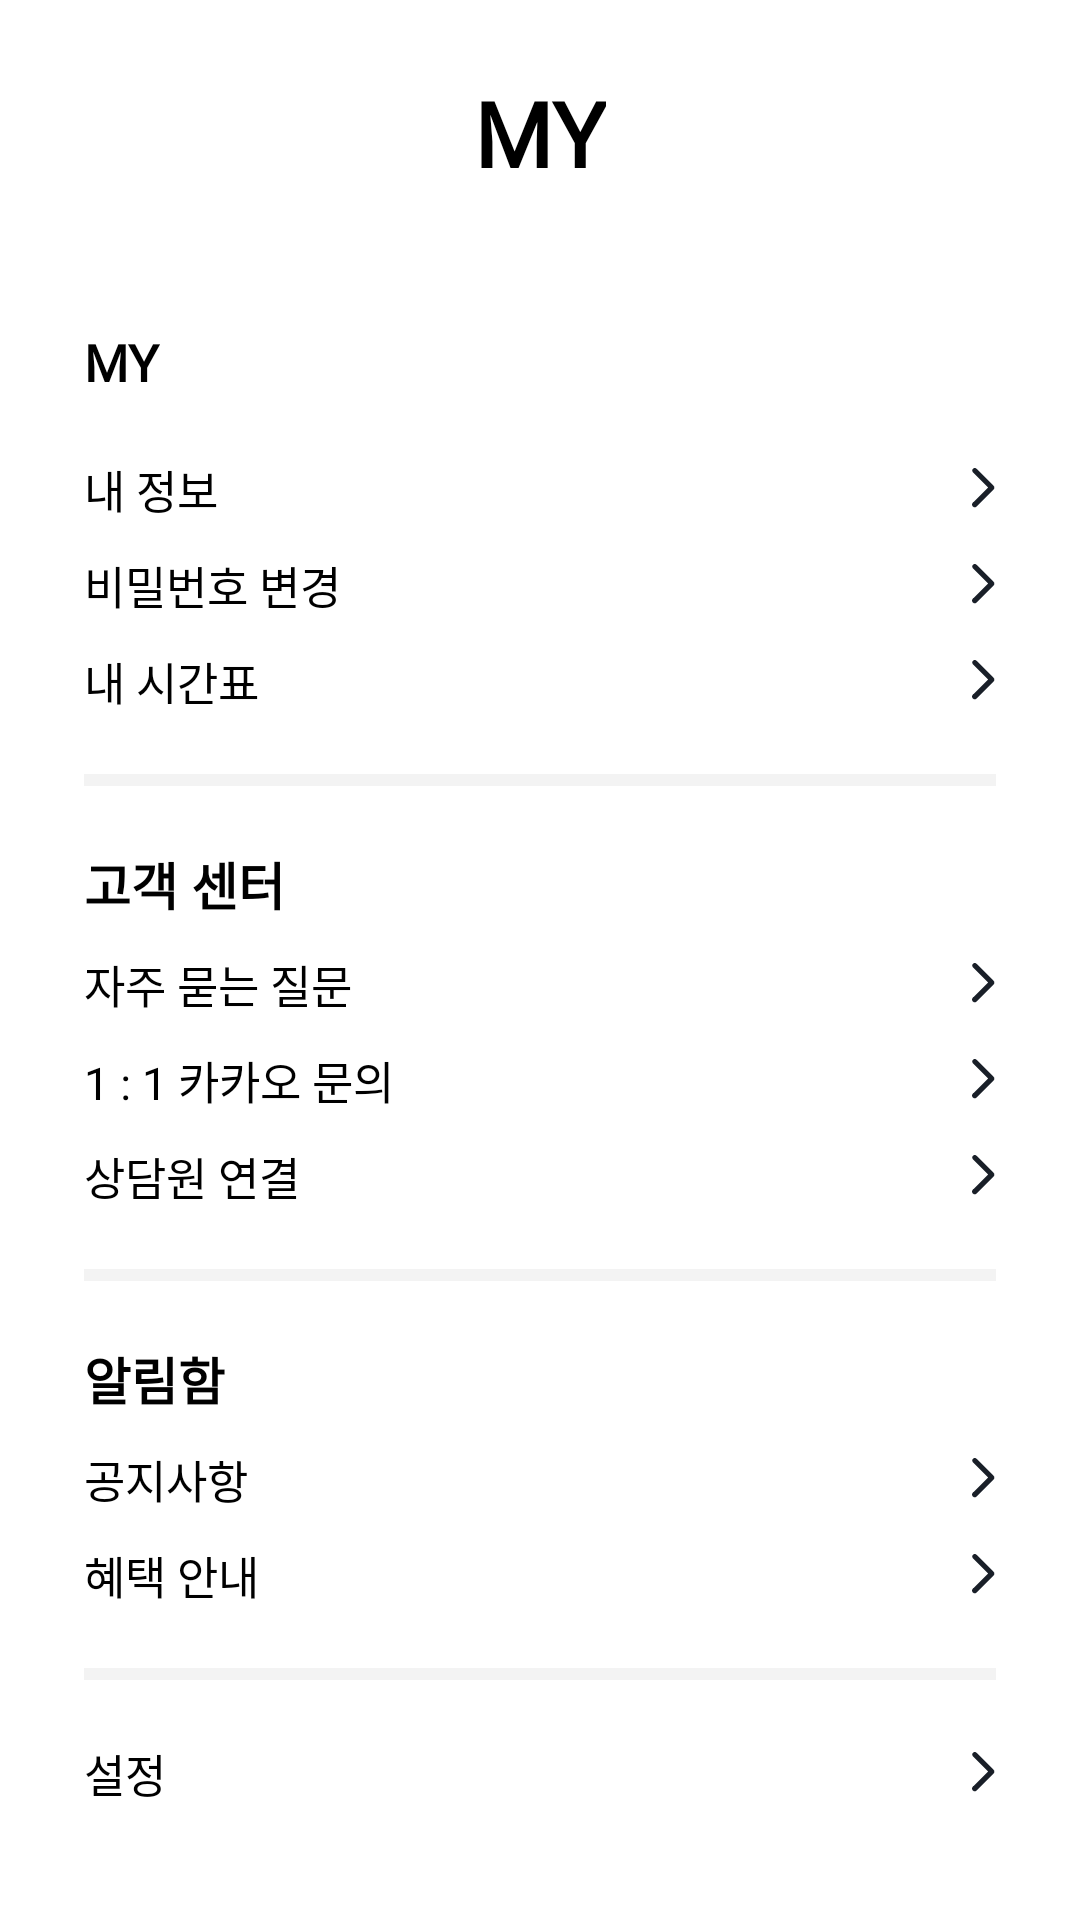

Produce the Android XML layout that renders to this screen, including the resource entries it uses.
<!-- AndroidManifest.xml: application theme Theme.VATE -->
<!-- res/layout/fragment_mypage.xml -->
<?xml version="1.0" encoding="utf-8"?>
<androidx.constraintlayout.widget.ConstraintLayout xmlns:android="http://schemas.android.com/apk/res/android"
    xmlns:app="http://schemas.android.com/apk/res-auto"
    android:layout_width="match_parent"
    android:layout_height="match_parent"
    android:background="@color/white"
    android:clickable="false">

    <TextView
        android:id="@+id/myText"
        android:layout_width="wrap_content"
        android:layout_height="wrap_content"
        android:layout_marginTop="24dp"
        android:fontFamily="@font/pretendard"
        android:text="MY"
        android:textColor="@color/black"
        android:textSize="30sp"
        android:textStyle="bold"
        app:layout_constraintLeft_toLeftOf="parent"
        app:layout_constraintRight_toRightOf="parent"
        app:layout_constraintTop_toTopOf="parent" />


    <TextView
        android:id="@+id/startMyText"
        android:layout_width="wrap_content"
        android:layout_height="wrap_content"
        android:layout_marginLeft="28dp"
        android:layout_marginTop="45dp"
        android:fontFamily="@font/pretendard"
        android:text="MY"
        android:textColor="@color/black"
        android:textSize="17sp"
        android:textStyle="bold"
        app:layout_constraintStart_toStartOf="parent"
        app:layout_constraintTop_toBottomOf="@+id/myText" />

    <TextView
        android:id="@+id/myInformation"
        style="@style/hyperlink2"
        android:layout_width="match_parent"
        android:layout_height="wrap_content"
        android:layout_marginLeft="28dp"
        android:layout_marginTop="20dp"
        android:layout_marginRight="28dp"
        android:drawableEnd="@drawable/ic_right_arrow"
        android:fontFamily="@font/pretendard"
        android:text="내 정보"
        android:textColor="@color/black"
        android:textSize="15sp"
        app:layout_constraintStart_toStartOf="@+id/startMyText"
        app:layout_constraintTop_toBottomOf="@+id/startMyText" />

    <TextView
        android:id="@+id/updatePassword"
        style="@style/hyperlink2"
        android:layout_width="match_parent"
        android:layout_height="wrap_content"
        android:layout_marginLeft="28dp"
        android:layout_marginTop="10dp"
        android:layout_marginRight="28dp"
        android:drawableEnd="@drawable/ic_right_arrow"
        android:fontFamily="@font/pretendard"
        android:text="비밀번호 변경"
        android:textColor="@color/black"
        android:textSize="15sp"
        app:layout_constraintStart_toStartOf="@+id/startMyText"
        app:layout_constraintTop_toBottomOf="@+id/myInformation" />

    <TextView
        android:id="@+id/myTimetable"
        style="@style/hyperlink2"
        android:layout_width="match_parent"
        android:layout_height="wrap_content"
        android:layout_marginLeft="28dp"
        android:layout_marginTop="10dp"
        android:layout_marginRight="28dp"
        android:drawableEnd="@drawable/ic_right_arrow"
        android:fontFamily="@font/pretendard"
        android:text="내 시간표"
        android:textColor="@color/black"
        android:textSize="15sp"
        app:layout_constraintStart_toStartOf="@+id/startMyText"
        app:layout_constraintTop_toBottomOf="@id/updatePassword" />

    <ImageView
        android:id="@+id/contourFirst"
        android:layout_width="match_parent"
        android:layout_height="wrap_content"
        android:layout_marginLeft="28dp"
        android:layout_marginTop="20dp"
        android:layout_marginRight="28dp"
        android:src="@drawable/ic_contour"
        app:layout_constraintStart_toStartOf="@+id/myTimetable"
        app:layout_constraintTop_toBottomOf="@+id/myTimetable" />

    <TextView
        android:id="@+id/serviceTextCenterText"
        android:layout_width="0dp"
        android:layout_height="wrap_content"
        android:layout_marginTop="20dp"
        android:fontFamily="@font/pretendard"
        android:text="고객 센터"
        android:textColor="@color/black"
        android:textSize="17sp"
        android:textStyle="bold"
        app:layout_constraintStart_toStartOf="@+id/startMyText"
        app:layout_constraintTop_toBottomOf="@+id/contourFirst" />


    <TextView
        android:id="@+id/frequentlyAskedQuestions"
        style="@style/hyperlink2"
        android:layout_width="match_parent"
        android:layout_height="wrap_content"
        android:layout_marginLeft="28dp"
        android:layout_marginTop="10dp"
        android:layout_marginRight="28dp"
        android:drawableEnd="@drawable/ic_right_arrow"
        android:fontFamily="@font/pretendard"
        android:text="자주 묻는 질문"
        android:textColor="@color/black"
        android:textSize="15sp"
        app:layout_constraintStart_toStartOf="@+id/serviceTextCenterText"
        app:layout_constraintTop_toBottomOf="@id/serviceTextCenterText" />

    <TextView
        android:id="@+id/kakaoAsked"
        style="@style/hyperlink2"
        android:layout_width="match_parent"
        android:layout_height="wrap_content"
        android:layout_marginLeft="28dp"
        android:layout_marginTop="10dp"
        android:layout_marginRight="28dp"
        android:drawableEnd="@drawable/ic_right_arrow"
        android:fontFamily="@font/pretendard"
        android:text="1 : 1 카카오 문의"
        android:textColor="@color/black"
        android:textSize="15sp"
        app:layout_constraintStart_toStartOf="@+id/frequentlyAskedQuestions"
        app:layout_constraintTop_toBottomOf="@+id/frequentlyAskedQuestions" />

    <TextView
        android:id="@+id/agentContact"
        style="@style/hyperlink2"
        android:layout_width="match_parent"
        android:layout_height="wrap_content"
        android:layout_marginLeft="28dp"
        android:layout_marginTop="10dp"
        android:layout_marginRight="28dp"
        android:drawableEnd="@drawable/ic_right_arrow"
        android:fontFamily="@font/pretendard"
        android:text="상담원 연결"
        android:textColor="@color/black"
        android:textSize="15sp"
        app:layout_constraintStart_toStartOf="@+id/kakaoAsked"
        app:layout_constraintTop_toBottomOf="@+id/kakaoAsked" />

    <ImageView
        android:id="@+id/contourSecond"
        android:layout_width="match_parent"
        android:layout_height="wrap_content"
        android:layout_marginLeft="28dp"
        android:layout_marginTop="20dp"
        android:layout_marginRight="28dp"
        android:src="@drawable/ic_contour"
        app:layout_constraintStart_toStartOf="@+id/agentContact"
        app:layout_constraintTop_toBottomOf="@+id/agentContact" />

    <TextView
        android:id="@+id/alertText"
        android:layout_width="0dp"
        android:layout_height="wrap_content"
        android:layout_marginTop="20dp"
        android:fontFamily="@font/pretendard"
        android:text="알림함"
        android:textColor="@color/black"
        android:textSize="17sp"
        android:textStyle="bold"
        app:layout_constraintStart_toStartOf="@+id/startMyText"
        app:layout_constraintTop_toBottomOf="@+id/contourSecond" />

    <TextView
        android:id="@+id/notice"
        style="@style/hyperlink2"
        android:layout_width="match_parent"
        android:layout_height="wrap_content"
        android:layout_marginLeft="28dp"
        android:layout_marginTop="10dp"
        android:layout_marginRight="28dp"
        android:drawableEnd="@drawable/ic_right_arrow"
        android:fontFamily="@font/pretendard"
        android:text="공지사항"
        android:textColor="@color/black"
        android:textSize="15sp"
        app:layout_constraintStart_toStartOf="@+id/alertText"
        app:layout_constraintTop_toBottomOf="@+id/alertText" />

    <TextView
        android:id="@+id/benefitGuide"
        style="@style/hyperlink2"
        android:layout_width="match_parent"
        android:layout_height="wrap_content"
        android:layout_marginLeft="28dp"
        android:layout_marginTop="10dp"
        android:layout_marginRight="28dp"
        android:drawableEnd="@drawable/ic_right_arrow"
        android:fontFamily="@font/pretendard"
        android:text="혜택 안내"
        android:textColor="@color/black"
        android:textSize="15sp"
        app:layout_constraintStart_toStartOf="@+id/notice"
        app:layout_constraintTop_toBottomOf="@id/notice" />

    <ImageView
        android:id="@+id/contourThird"
        android:layout_width="match_parent"
        android:layout_height="wrap_content"
        android:layout_marginLeft="28dp"
        android:layout_marginTop="20dp"
        android:layout_marginRight="28dp"
        android:src="@drawable/ic_contour"
        app:layout_constraintStart_toStartOf="@+id/benefitGuide"
        app:layout_constraintTop_toBottomOf="@+id/benefitGuide" />

    <TextView
        android:id="@+id/setting"
        style="@style/hyperlink2"
        android:layout_width="match_parent"
        android:layout_height="wrap_content"
        android:layout_marginLeft="28dp"
        android:layout_marginTop="20dp"
        android:layout_marginRight="28dp"
        android:drawableEnd="@drawable/ic_right_arrow"
        android:fontFamily="@font/pretendard"
        android:text="설정"
        android:textColor="@color/black"
        android:textSize="15sp"
        app:layout_constraintStart_toStartOf="@+id/contourThird"
        app:layout_constraintTop_toBottomOf="@id/contourThird" />


</androidx.constraintlayout.widget.ConstraintLayout>
<!-- resources referenced by this layout -->
<resources>
  <color name="black">#FF000000</color>
  <color name="white">#FFFFFFFF</color>
  <!-- drawable ic_contour (drawable) -->
  <vector xmlns:android="http://schemas.android.com/apk/res/android"
      android:width="312dp"
      android:height="4dp"
      android:viewportWidth="312"
      android:viewportHeight="4">
    <path
        android:pathData="M0,0h312v4h-312z"
        android:fillColor="#E6E6E6"
        android:fillAlpha="0.5"/>
  </vector>
  <!-- drawable ic_right_arrow (drawable) -->
  <vector xmlns:android="http://schemas.android.com/apk/res/android"
      android:width="8dp"
      android:height="14dp"
      android:viewportWidth="8"
      android:viewportHeight="14">
    <path
        android:pathData="M0.9563,0.0002C1.1813,0.0002 1.4063,0.0752 1.5563,0.3002L7.1813,5.9252C7.5563,6.3002 7.5563,6.8252 7.1813,7.2002L1.5563,12.8252C1.1813,13.2002 0.6563,13.2002 0.2813,12.8252C-0.0937,12.4502 -0.0937,11.9252 0.2813,11.5502L5.3813,6.5252L0.3563,1.5002C-0.0187,1.1252 -0.0187,0.6002 0.3563,0.2252C0.5063,0.0752 0.7313,0.0002 0.9563,0.0002Z"
        android:fillColor="#191F28"/>
  </vector>
  <style name="hyperlink2">
          <item name="android:textColor">@color/black</item>
      </style>
  <style name="Theme.VATE" parent="Theme.MaterialComponents.DayNight.NoActionBar">
          
          <item name="colorPrimary">@color/orange</item>
          <item name="colorPrimaryVariant">@color/white</item>
          <item name="colorOnPrimary">@color/white</item>
          
          <item name="colorSecondary">@color/teal_200</item>
          <item name="colorSecondaryVariant">@color/teal_700</item>
          <item name="colorOnSecondary">@color/black</item>
          
          <item name="android:windowLightStatusBar" tools:targetApi="m">true</item>
          <item name="android:statusBarColor">@android:color/transparent</item>
          <item name="android:navigationBarColor">@android:color/transparent</item>
          <item name="android:enforceNavigationBarContrast" tools:targetApi="q">false</item>
          <item name="android:enforceStatusBarContrast" tools:targetApi="q">false</item>
          
          <item name="colorControlHighlight">@color/VATE</item>
      </style>
  <color name="orange">#F67831</color>
  <color name="teal_200">#FF03DAC5</color>
  <color name="teal_700">#FF018786</color>
  <color name="VATE">#FF7433</color>
</resources>
